Dataset: ZooScan (GitHub, eqmh/pogo_bioobs19_imaging). Classes: Acartiidae, Brachyura, Calanidae, Calanoida, Chaetognatha, Corycaeidae, Coscinodiscus, Evadne, Foraminifera, Limacinidae, Noctiluca, Oikopleuridae, Oithonidae, Oncaeidae, Ostracoda, Penilia, Phaeodaria, Salpida, Temoridae, bad focus artefact, bubble, cyphonaute, detritus, egg other, fiber detritus, multiple other, nauplii Cirripedia, nauplii Crustacea, nectophore Diphyidae, zoea Decapoda.

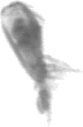
Label: Corycaeidae

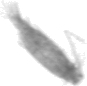
Label: Acartiidae

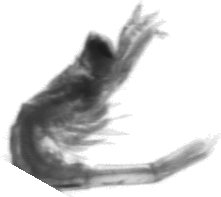
Label: zoea Decapoda

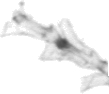
Label: detritus

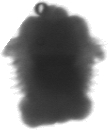
Label: Limacinidae

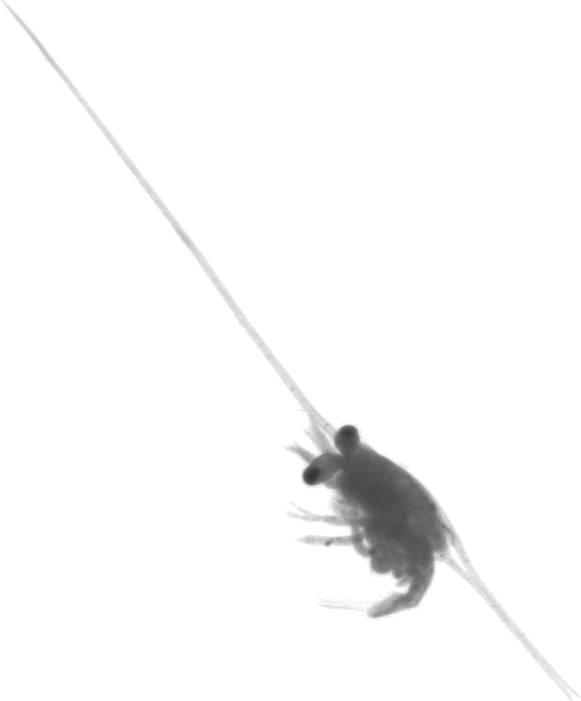
Label: Brachyura
